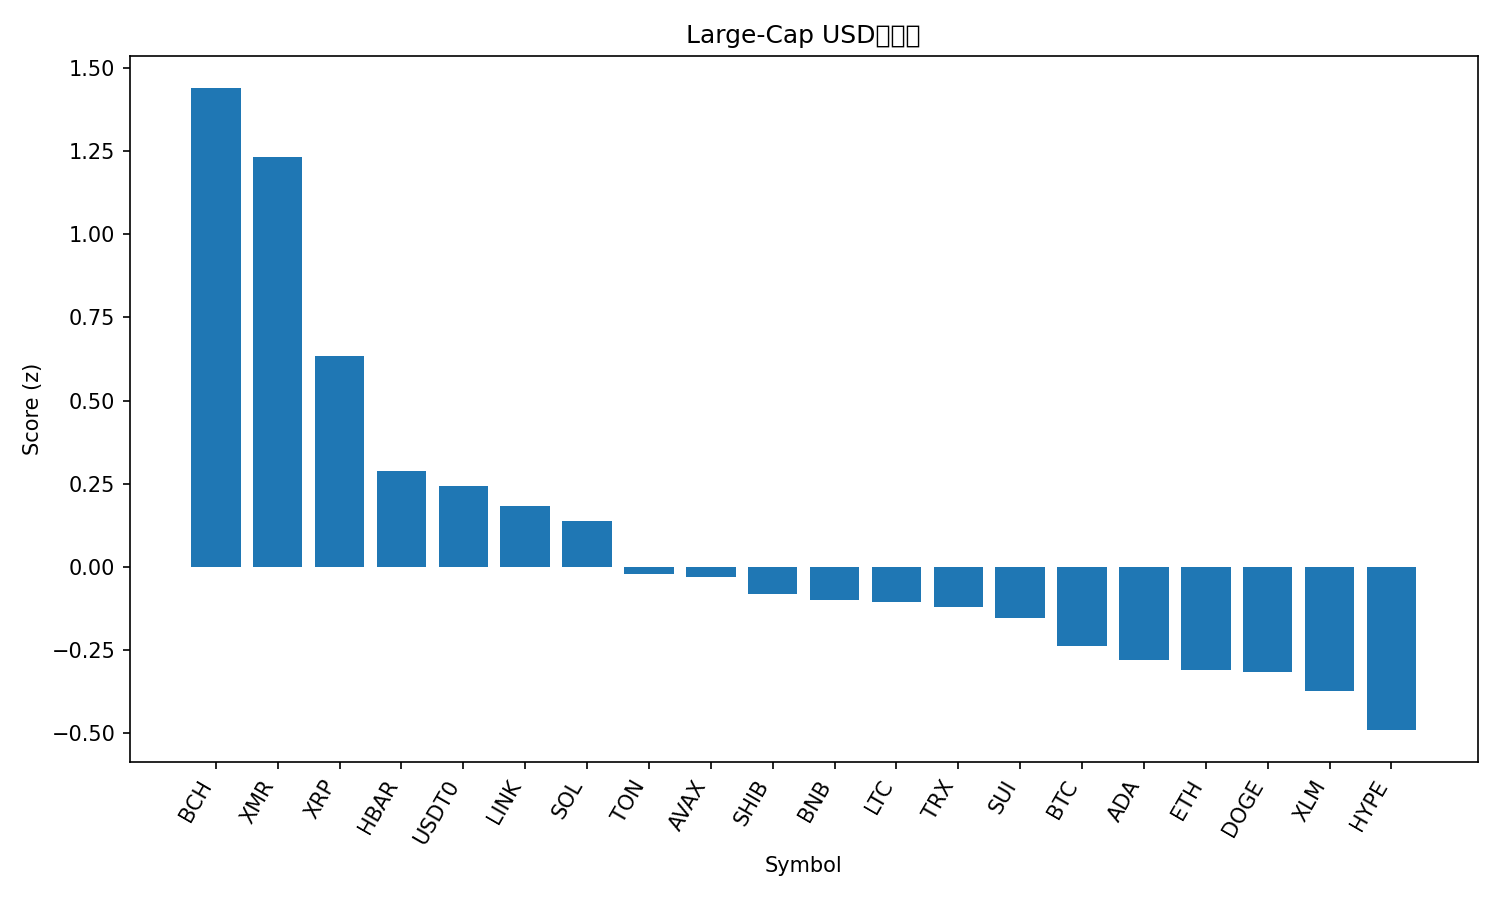

The file beside this chart, header and first rows:
rank, name, symbol, price, pct_1h, pct_24h, pct_7d, pct_1h_vs_btc, pct_24h_vs_btc, pct_7d_vs_btc, market_cap_rank, market_cap, volume_usd, score
1, Bitcoin Cash, BCH, 559.8, 0.9565, -0.1701, 18.73, 1.577, 2.501, 15.49, 18, 11168791348, 448540043, 1.439
2, Monero, XMR, 343, 0.6489, 2.398, 11.46, 1.269, 5.069, 8.224, 32, 6330024596, 150472135, 1.233
3, XRP, XRP, 2.64, 0.1145, 0.1508, 9.78, 0.7348, 2.822, 6.547, 4, 158608734499, 4591508953, 0.6343
4, Hedera, HBAR, 0.1993, -0.4441, -1.282, 16.92, 0.1762, 1.389, 13.68, 27, 8483733820, 501831843, 0.2886
5, USDT0, USDT0, 0.9994, -0.0455, -0.1035, 0.004948, 0.5748, 2.568, -3.227, 31, 6830596263, 343062328, 0.2447
6, Chainlink, LINK, 18.09, -0.1351, -1.304, 3.81, 0.4851, 1.367, 0.5777, 17, 12637862052, 811608699, 0.1819
7, Solana, SOL, 198.5, -0.4234, -0.3849, 7.104, 0.1968, 2.287, 3.871, 6, 109122792466, 7060181289, 0.1383
8, Toncoin, TON, 2.25, -0.5545, -0.468, 5.336, 0.06573, 2.203, 2.104, 35, 5668053085, 214800780, -0.01979
9, Avalanche, AVAX, 19.55, -0.1998, -2.125, -0.1858, 0.4205, 0.5465, -3.418, 28, 8357615003, 438887728, -0.03058
10, Shiba Inu, SHIB, 1.022e-05, -0.5797, -0.2277, 2.885, 0.04055, 2.444, -0.3477, 34, 6021315604, 147685148, -0.08104
11, BNB, BNB, 1103, -0.3208, -2.685, 2.099, 0.2995, -0.01409, -1.134, 5, 152083378046, 3451965113, -0.0998
12, Litecoin, LTC, 98.45, -0.7192, -0.3804, 6.304, -0.09895, 2.291, 3.072, 30, 7546201261, 1213059411, -0.1065
13, TRON, TRX, 0.296, -0.1883, -0.9774, -7.658, 0.4319, 1.694, -10.89, 10, 28042480784, 704441007, -0.1199
14, Sui, SUI, 2.51, -0.3842, -2.999, 3, 0.2361, -0.328, -0.2327, 22, 9102425939, 818516771, -0.1524
15, Bitcoin, BTC, 111860, -0.6202, -2.671, 3.232, 0.0, 0.0, 0.0, 1, 2232964911881, 62425949737, -0.2386
16, Cardano, ADA, 0.6418, -0.4849, -3.201, 1.45, 0.1354, -0.5296, -1.782, 11, 23497675065, 1516410933, -0.2792
17, Ethereum, ETH, 3963, -0.6, -3.476, 2.731, 0.02026, -0.8045, -0.5014, 2, 479771223358, 31637946829, -0.3089
18, Dogecoin, DOGE, 0.1922, -0.4722, -3.561, 0.7091, 0.148, -0.8893, -2.523, 9, 29224818426, 2354327689, -0.3154
19, Stellar, XLM, 0.3194, -0.7561, -1.989, 1.831, -0.1358, 0.682, -1.401, 20, 10240437202, 641169341, -0.3731
20, Hyperliquid, HYPE, 47.04, -1.95, -1.557, 30.31, -1.33, 1.114, 27.08, 16, 12768472272, 609332577, -0.4902
21, Figure Heloc, FIGR_HELOC, 1.031, -0.009789, -24.32, 0.9283, 0.6105, -21.65, -2.304, 15, 13709467654, 62770851, -1.606
